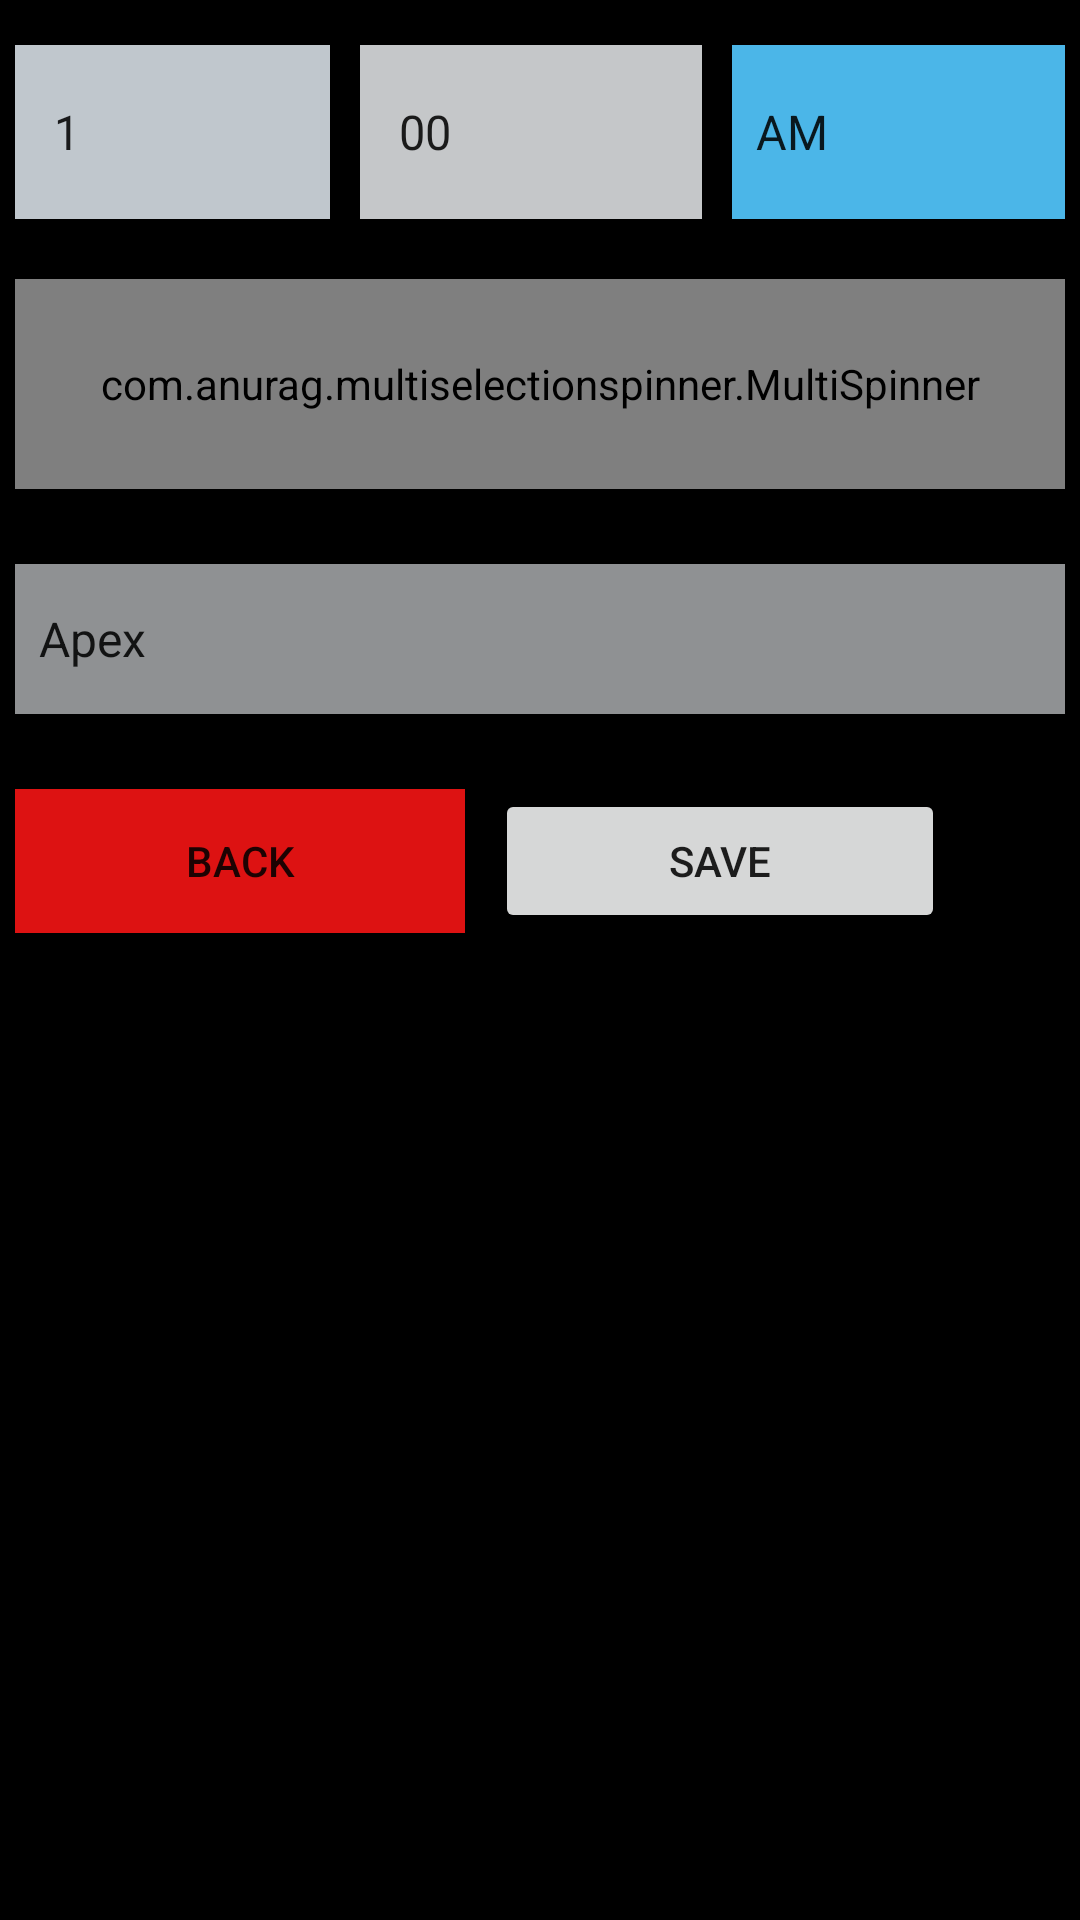

Write the Android layout XML for this screen, with the resource values it uses.
<!-- AndroidManifest.xml: application theme Theme.XDWorkoutTracker -->
<!-- res/layout/activity_alarm_edit.xml -->
<?xml version="1.0" encoding="utf-8"?>
<LinearLayout xmlns:android="http://schemas.android.com/apk/res/android"
    xmlns:app="http://schemas.android.com/apk/res-auto"
    xmlns:tools="http://schemas.android.com/tools"
    android:layout_width="match_parent"
    android:layout_height="match_parent"
    android:background="@color/black"
    android:orientation="vertical"
    tools:context=".AlarmEditActivity">

    <LinearLayout
        android:layout_width="match_parent"
        android:layout_height="68dp"
        android:layout_marginTop="10dp"
        android:layout_marginBottom="10dp"
        android:orientation="horizontal">

        <Spinner
            android:id="@+id/hour_spinner"
            android:layout_width="wrap_content"
            android:layout_height="match_parent"
            android:layout_margin="5dp"
            android:layout_marginStart="5dp"
            android:layout_marginRight="5dp"
            android:layout_weight="1"
            android:background="@color/material_dynamic_neutral_variant80"
            android:dropDownSelector="@android:drawable/arrow_down_float"
            android:entries="@array/hour_list"
            android:isScrollContainer="true"
            android:paddingLeft="5dp"
            android:paddingRight="5dp"
            android:visibility="visible"
            tools:visibility="visible" />

        <Spinner
            android:id="@+id/minute_spinner"
            android:layout_width="wrap_content"
            android:layout_height="match_parent"
            android:layout_margin="5dp"
            android:layout_marginRight="5dp"
            android:layout_weight="1"
            android:background="@color/material_dynamic_neutral80"
            android:dropDownSelector="@android:drawable/arrow_down_float"
            android:entries="@array/min_list"
            android:isScrollContainer="true"
            android:paddingLeft="5dp"
            android:paddingRight="5dp"
            android:visibility="visible"
            tools:visibility="visible" />

        <Spinner
            android:id="@+id/AmPm_spinner"
            android:layout_width="wrap_content"
            android:layout_height="match_parent"
            android:layout_margin="5dp"
            android:layout_weight="1"
            android:background="@color/material_dynamic_primary70"
            android:dropDownSelector="@android:drawable/arrow_down_float"
            android:entries="@array/amPm_list"
            android:spinnerMode="dropdown" />
        android:entries="@array/amPm_list"
        android:isScrollContainer="true" />

    </LinearLayout>

    <com.anurag.multiselectionspinner.MultiSpinner
        android:id="@+id/spinnerMultiSpinner"
        android:layout_width="match_parent"
        android:layout_height="70dp"
        android:layout_marginStart="5dp"
        android:layout_marginTop="5dp"
        android:layout_marginEnd="5dp"
        android:layout_marginBottom="20dp"
        android:background="@color/material_dynamic_neutral60"
        android:hint="Select routine"
        android:paddingTop="5dp"
        android:paddingBottom="5dp"
        android:textAlignment="viewStart"
        android:textColor="@color/black"
        android:textSize="20sp" />

    <Spinner
        android:id="@+id/sound_spinner"
        android:layout_width="match_parent"
        android:layout_height="50dp"
        android:layout_margin="5dp"
        android:background="@color/material_dynamic_neutral60"
        android:entries="@array/sound_list" />

    <LinearLayout
        android:layout_width="match_parent"
        android:layout_height="match_parent"
        android:orientation="horizontal">

        <Button
            android:id="@+id/alram_delete_btn"
            android:layout_width="150dp"
            android:layout_height="wrap_content"
            android:layout_marginStart="5dp"
            android:layout_marginTop="20dp"
            android:layout_marginEnd="5dp"
            android:background="@color/design_default_color_error"
            android:backgroundTint="#DD1212"
            android:text="Back" />

        <Button
            android:id="@+id/alarmSave"
            android:layout_width="150dp"
            android:layout_height="wrap_content"
            android:layout_marginStart="5dp"
            android:layout_marginTop="20dp"
            android:layout_marginEnd="5dp"
            android:text="Save"
            android:textAlignment="center" />
    </LinearLayout>

</LinearLayout>
<!-- resources referenced by this layout -->
<resources>
  <string-array name="amPm_list">
          <item>AM</item>
          <item>PM</item>
      </string-array>
  <string-array name="hour_list">
          <item>1</item>
          <item>2</item>
          <item>3</item>
          <item>4</item>
          <item>5</item>
          <item>6</item>
          <item>7</item>
          <item>8</item>
          <item>9</item>
          <item>10</item>
          <item>11</item>
          <item>12</item>
      </string-array>
  <string-array name="min_list">
          <item>00</item>
          <item>05</item>
          <item>10</item>
          <item>15</item>
          <item>20</item>
          <item>25</item>
          <item>30</item>
          <item>35</item>
          <item>40</item>
          <item>45</item>
          <item>50</item>
          <item>55</item>
      </string-array>
  <string-array name="sound_list">
          <item>Apex</item>
          <item>Beacon</item>
          <item>Chimes</item>
          <item>Cosmic</item>
          <item>Night Owl</item>
          <item>Radiate</item>
  
      </string-array>
  <color name="black">#FF000000</color>
  <style name="Theme.XDWorkoutTracker" parent="Theme.MaterialComponents.DayNight.DarkActionBar">
          
          <item name="colorPrimary">@color/purple_500</item>
          <item name="colorPrimaryVariant">@color/purple_700</item>
          <item name="colorOnPrimary">@color/white</item>
          
          <item name="colorSecondary">@color/teal_200</item>
          <item name="colorSecondaryVariant">@color/teal_700</item>
          <item name="colorOnSecondary">@color/black</item>
          
          <item name="android:statusBarColor" tools:targetApi="l">?attr/colorPrimaryVariant</item>
          
      </style>
  <color name="purple_500">#FF6200EE</color>
  <color name="purple_700">#FF3700B3</color>
  <color name="white">#FFFFFFFF</color>
  <color name="teal_200">#FF03DAC5</color>
  <color name="teal_700">#FF018786</color>
</resources>
